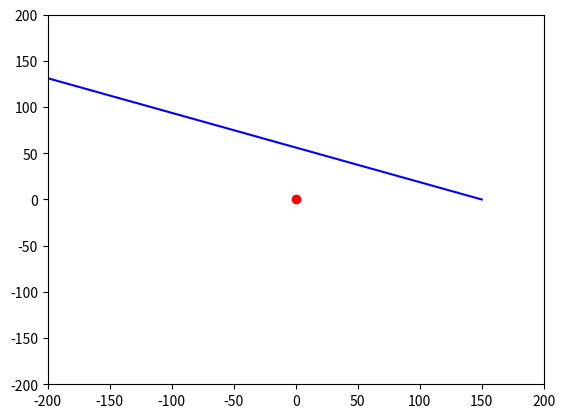

Source code (Python):
import numpy as np
import scipy.integrate as spi
import matplotlib.pyplot as plt

def ltb(w, eta, p):
    L, k, Omega_Lambda, Omega_m, H_0 = p

    # differential equations
    r, rdot, t, tdot, phi, a = w
    
    a_t = a * H_0 * np.sqrt(Omega_m/a**3 + Omega_Lambda)
    
    # coordinates
    phidot = L / (r*a)**2
    tddot = -a*r**2*a_t*phidot**2 - rdot**2*a*a_t
    rddot = -2*a_t/a*tdot*rdot + r*phidot**2

    # print(r, rdot, rddot)
    return [
        rdot,
        rddot,
        tdot,
        tddot,
        phidot,
        a_t*tdot,
    ]


def solve():
    k = 0
    eta = np.arange(1, 100, 0.1)

    initial_a = 1
    initial_r = 150
    initial_phi = 0.
    initial_rdot = -20.
    initial_phidot = 0.05
    initial_tdot = np.sqrt(initial_a**2*initial_rdot**2 + initial_a**2*initial_r**2*initial_phidot**2)


    # r, rdot, t, tdot, phi, E, R
    initial = [initial_r, initial_rdot, 0, initial_tdot, initial_phi, initial_a]
    print(initial)

    L = initial_r**2*initial_phidot
    Omega_Lambda, Omega_m = 0.1, .9
    H_0 = 1e-3
    p = [L, k, Omega_Lambda, Omega_m, H_0]
    sol = spi.odeint(ltb, initial, eta, args=(p,), mxstep=500000)
    r = sol[:,0]
    phi = sol[:,4]

    a = sol[:,5]
    rdot = sol[:,1]
    phidot = L/(a*r)**2
    angles = np.arctan((rdot*np.sin(phi) + r*np.cos(phi)*phidot)/(rdot*np.cos(phi) - r*np.sin(phi)*phidot))

    print("angles:")
    print(angles)

    x = r * np.cos(phi)
    y = r * np.sin(phi)
    plt.plot(x, y, "b-")

    # plot the center
    plt.plot(0, 0, 'ro')
    axes = plt.gca()

    lim = 200
    axes.set_xlim([-lim, lim])
    axes.set_ylim([-lim, lim])

solve()
plt.show()